Run: headless pygame with SDL's dummy video driver; simulated clock (each Clock.tick advances the game by its frame time, no real sleeping); random seed 0; keys injected as events and as key.get_pressed() state; no mouse input.
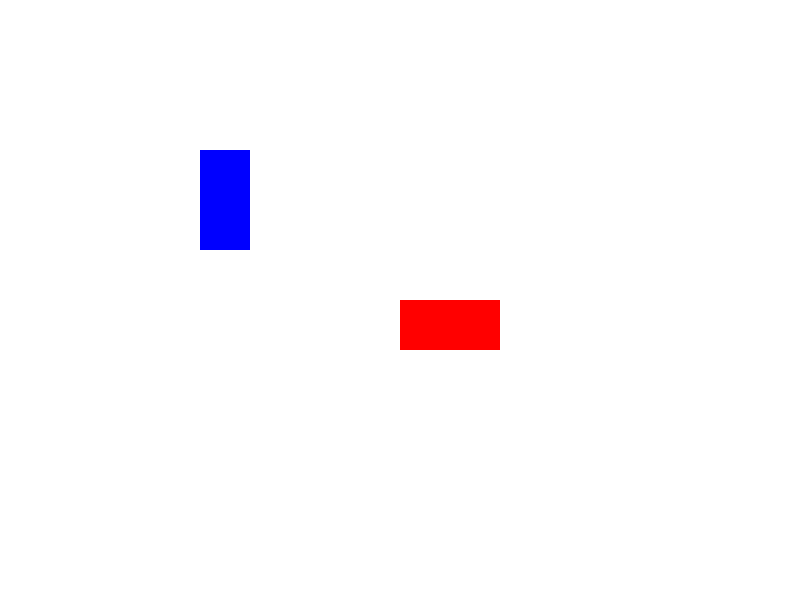
Frame 1 of 4 · flips 1–60 · no input
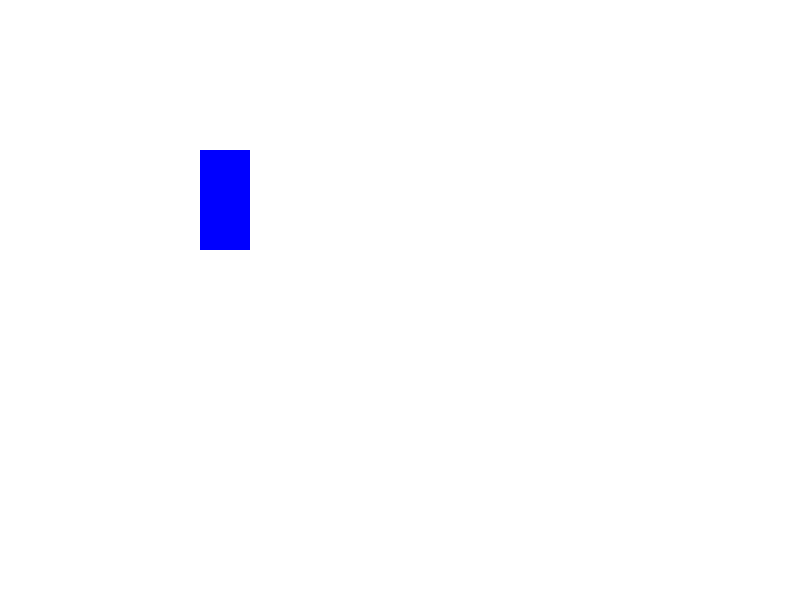
Frame 2 of 4 · flips 61–180 · tapped SPACE, RETURN · held RIGHT (→), D
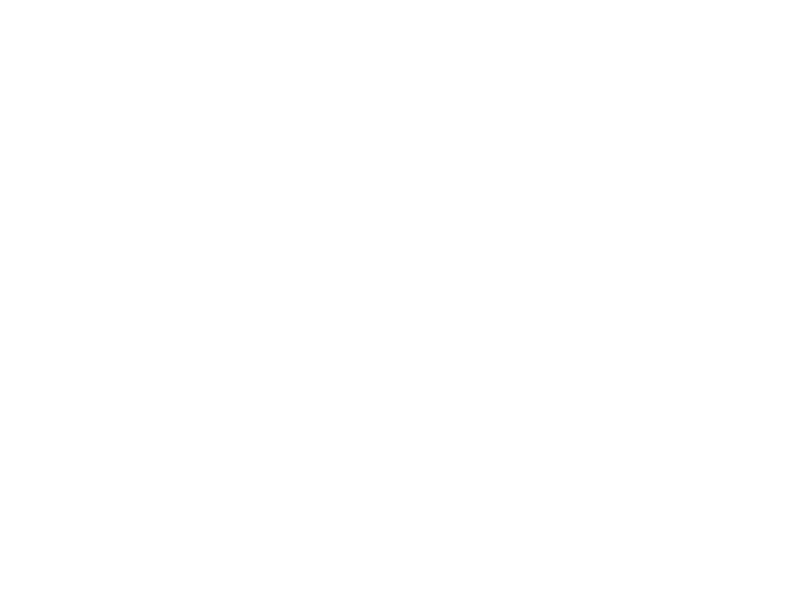
Frame 3 of 4 · flips 181–300 · held DOWN (↓), S
Frame 4 of 4 · flips 301–420 · held LEFT (←), A, UP (↑), W · screen same as frame 1, image omitted

The pygame program that drew these frames:

# Importar pygame
import pygame

# Inicializar pygame
pygame.init()

# Crear una pantalla de 800x600 píxeles
screen = pygame.display.set_mode((800, 600))

# Crear un reloj para controlar el tiempo
clock = pygame.time.Clock()

# Crear dos rectángulos con colores y tamaños diferentes
A = pygame.Rect(400, 300, 100, 50)
A_color = (255, 0, 0) # Rojo

B = pygame.Rect(200, 150, 50, 100)
B_color = (0, 0, 255) # Azul

# Crear una variable para el bucle principal
running = True

# Bucle principal
while running:
    # Limitar el bucle a 60 fotogramas por segundo
    clock.tick(60)

    # Procesar los eventos de entrada
    for event in pygame.event.get():
        # Si se cierra la ventana, salir del bucle
        if event.type == pygame.QUIT:
            running = False

    # Obtener las teclas presionadas
    keys = pygame.key.get_pressed()

    # Mover el rectángulo A con las flechas izquierda y derecha
    if keys[pygame.K_LEFT]:
        A.x -= 5
    if keys[pygame.K_RIGHT]:
        A.x += 5

    # Mover el rectángulo B con las flechas arriba y abajo
    if keys[pygame.K_UP]:
        B.y -= 5
    if keys[pygame.K_DOWN]:
        B.y += 5

    # Obtener los puntos medios de los cuatro lados de los rectángulos
    punto_izq_A = A.midleft
    punto_der_A = A.midright
    punto_arr_A = A.midtop
    punto_aba_A = A.midbottom

    punto_izq_B = B.midleft
    punto_der_B = B.midright
    punto_arr_B = B.midtop
    punto_aba_B = B.midbottom

    # Comprobar si hay colisión entre los lados de los rectángulos
    if B.collidepoint(punto_izq_A):
        # Hay colisión por el lado izquierdo de A
        # Cambiar el color de fondo a rojo
        screen.fill((255, 0, 0))

    elif B.collidepoint(punto_der_A):
        # Hay colisión por el lado derecho de A
        # Cambiar el color de fondo a verde
        screen.fill((0, 255, 0))

    elif B.collidepoint(punto_arr_A):
        # Hay colisión por el lado superior de A
        # Cambiar el color de fondo a azul
        screen.fill((0, 0, 255))

    elif B.collidepoint(punto_aba_A):
        # Hay colisión por el lado inferior de A
        # Cambiar el color de fondo a amarillo
        screen.fill((255, 255, 0))

    elif A.collidepoint(punto_izq_B):
        # Hay colisión por el lado izquierdo de B
        # Cambiar el color de fondo a cian
        screen.fill((0, 255, 255))

    elif A.collidepoint(punto_der_B):
        # Hay colisión por el lado derecho de B
        # Cambiar el color de fondo a magenta
        screen.fill((255, 0, 255))

    elif A.collidepoint(punto_arr_B):
        # Hay colisión por el lado superior de B
        # Cambiar el color de fondo a naranja
        screen.fill((255, 165, 0))

    elif A.collidepoint(punto_aba_B):
        # Hay colisión por el lado inferior de B
        # Cambiar el color de fondo a morado
        screen.fill((128, 0, 128))

    # Si no hay colisión, mantener el color de fondo blanco
    else:
        screen.fill((255, 255, 255))

    # Dibujar los rectángulos en la pantalla con sus respectivos colores
    pygame.draw.rect(screen, A_color, A)
    pygame.draw.rect(screen, B_color, B)

    # Actualizar la pantalla
    pygame.display.flip()

# Salir de pygame
pygame.quit()
